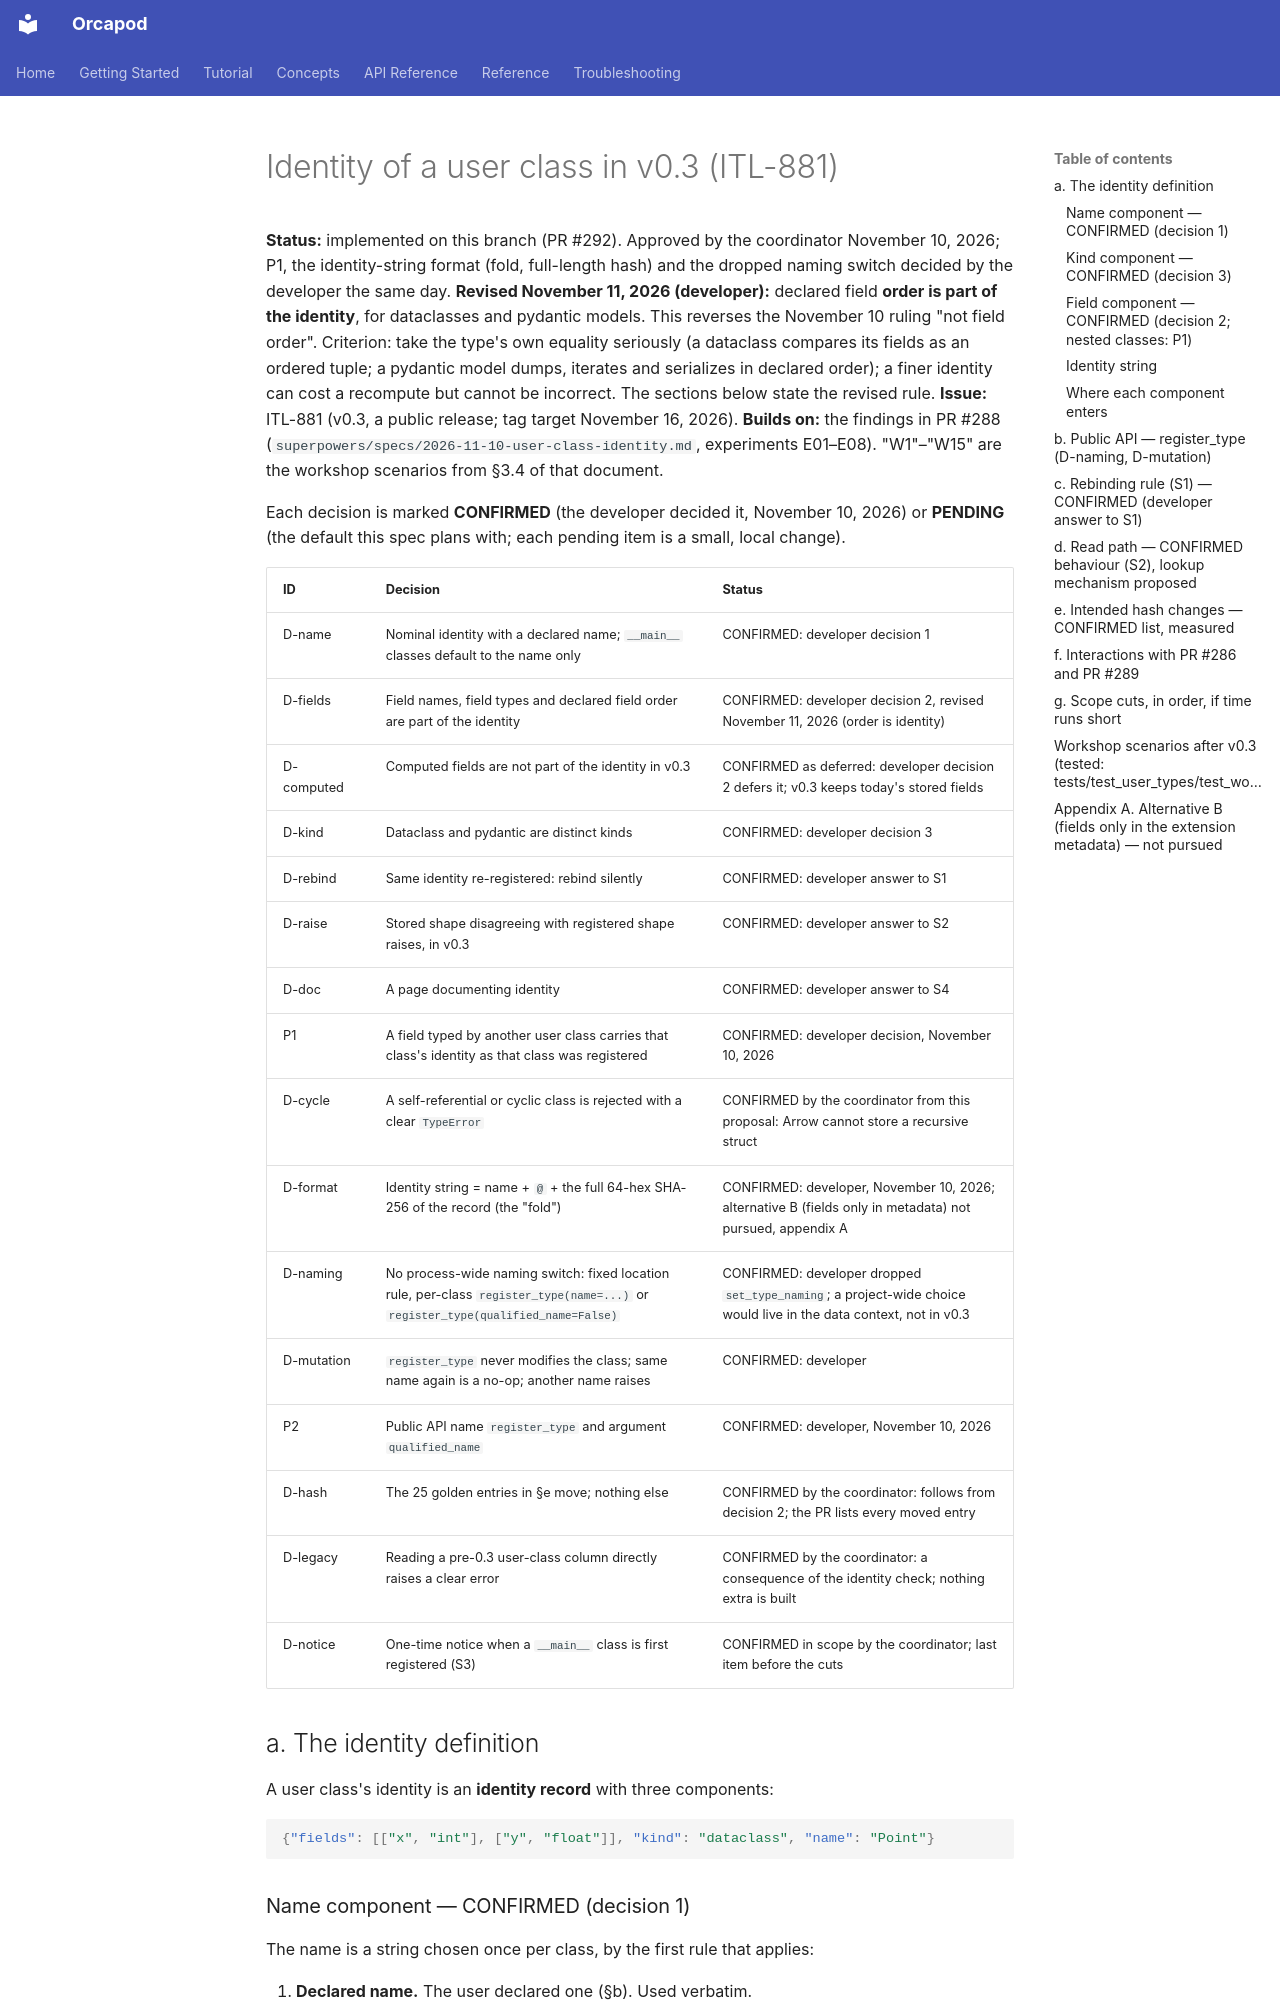

repository: nauticalab/orcapod-python · page: dev/specs/2026-11-10-user-class-identity-v0.3/index.html · generator: mkdocs

# Identity of a user class in v0.3 (ITL-881)

**Status:** implemented on this branch (PR #292). Approved by the coordinator November 10,
2026; P1, the identity-string format (fold, full-length hash) and the dropped naming switch
decided by the developer the same day.
**Revised November 11, 2026 (developer):** declared field **order is part of the identity**,
for dataclasses and pydantic models. This reverses the November 10 ruling "not field order".
Criterion: take the type's own equality seriously (a dataclass compares its fields as an
ordered tuple; a pydantic model dumps, iterates and serializes in declared order); a finer
identity can cost a recompute but cannot be incorrect. The sections below state the revised
rule.
**Issue:** ITL-881 (v0.3, a public release; tag target November 16, 2026).
**Builds on:** the findings in PR #288 (`superpowers/specs/2026-11-10-user-class-identity.md`,
experiments E01–E08). "W1"–"W15" are the workshop scenarios from §3.4 of that document.

Each decision is marked **CONFIRMED** (the developer decided it, November 10, 2026) or
**PENDING** (the default this spec plans with; each pending item is a small, local change).

| ID | Decision | Status |
|---|---|---|
| D-name | Nominal identity with a declared name; `__main__` classes default to the name only | CONFIRMED: developer decision 1 |
| D-fields | Field names, field types and declared field order are part of the identity | CONFIRMED: developer decision 2, revised November 11, 2026 (order is identity) |
| D-computed | Computed fields are not part of the identity in v0.3 | CONFIRMED as deferred: developer decision 2 defers it; v0.3 keeps today's stored fields |
| D-kind | Dataclass and pydantic are distinct kinds | CONFIRMED: developer decision 3 |
| D-rebind | Same identity re-registered: rebind silently | CONFIRMED: developer answer to S1 |
| D-raise | Stored shape disagreeing with registered shape raises, in v0.3 | CONFIRMED: developer answer to S2 |
| D-doc | A page documenting identity | CONFIRMED: developer answer to S4 |
| P1 | A field typed by another user class carries that class's identity as that class was registered | CONFIRMED: developer decision, November 10, 2026 |
| D-cycle | A self-referential or cyclic class is rejected with a clear `TypeError` | CONFIRMED by the coordinator from this proposal: Arrow cannot store a recursive struct |
| D-format | Identity string = name + `@` + the full 64-hex SHA-256 of the record (the "fold") | CONFIRMED: developer, November 10, 2026; alternative B (fields only in metadata) not pursued, appendix A |
| D-naming | No process-wide naming switch: fixed location rule, per-class `register_type(name=...)` or `register_type(qualified_name=False)` | CONFIRMED: developer dropped `set_type_naming`; a project-wide choice would live in the data context, not in v0.3 |
| D-mutation | `register_type` never modifies the class; same name again is a no-op; another name raises | CONFIRMED: developer |
| P2 | Public API name `register_type` and argument `qualified_name` | CONFIRMED: developer, November 10, 2026 |
| D-hash | The 25 golden entries in §e move; nothing else | CONFIRMED by the coordinator: follows from decision 2; the PR lists every moved entry |
| D-legacy | Reading a pre-0.3 user-class column directly raises a clear error | CONFIRMED by the coordinator: a consequence of the identity check; nothing extra is built |
| D-notice | One-time notice when a `__main__` class is first registered (S3) | CONFIRMED in scope by the coordinator; last item before the cuts |

## a. The identity definition

A user class's identity is an **identity record** with three components:

```json
{"fields": [["x", "int"], ["y", "float"]], "kind": "dataclass", "name": "Point"}
```
